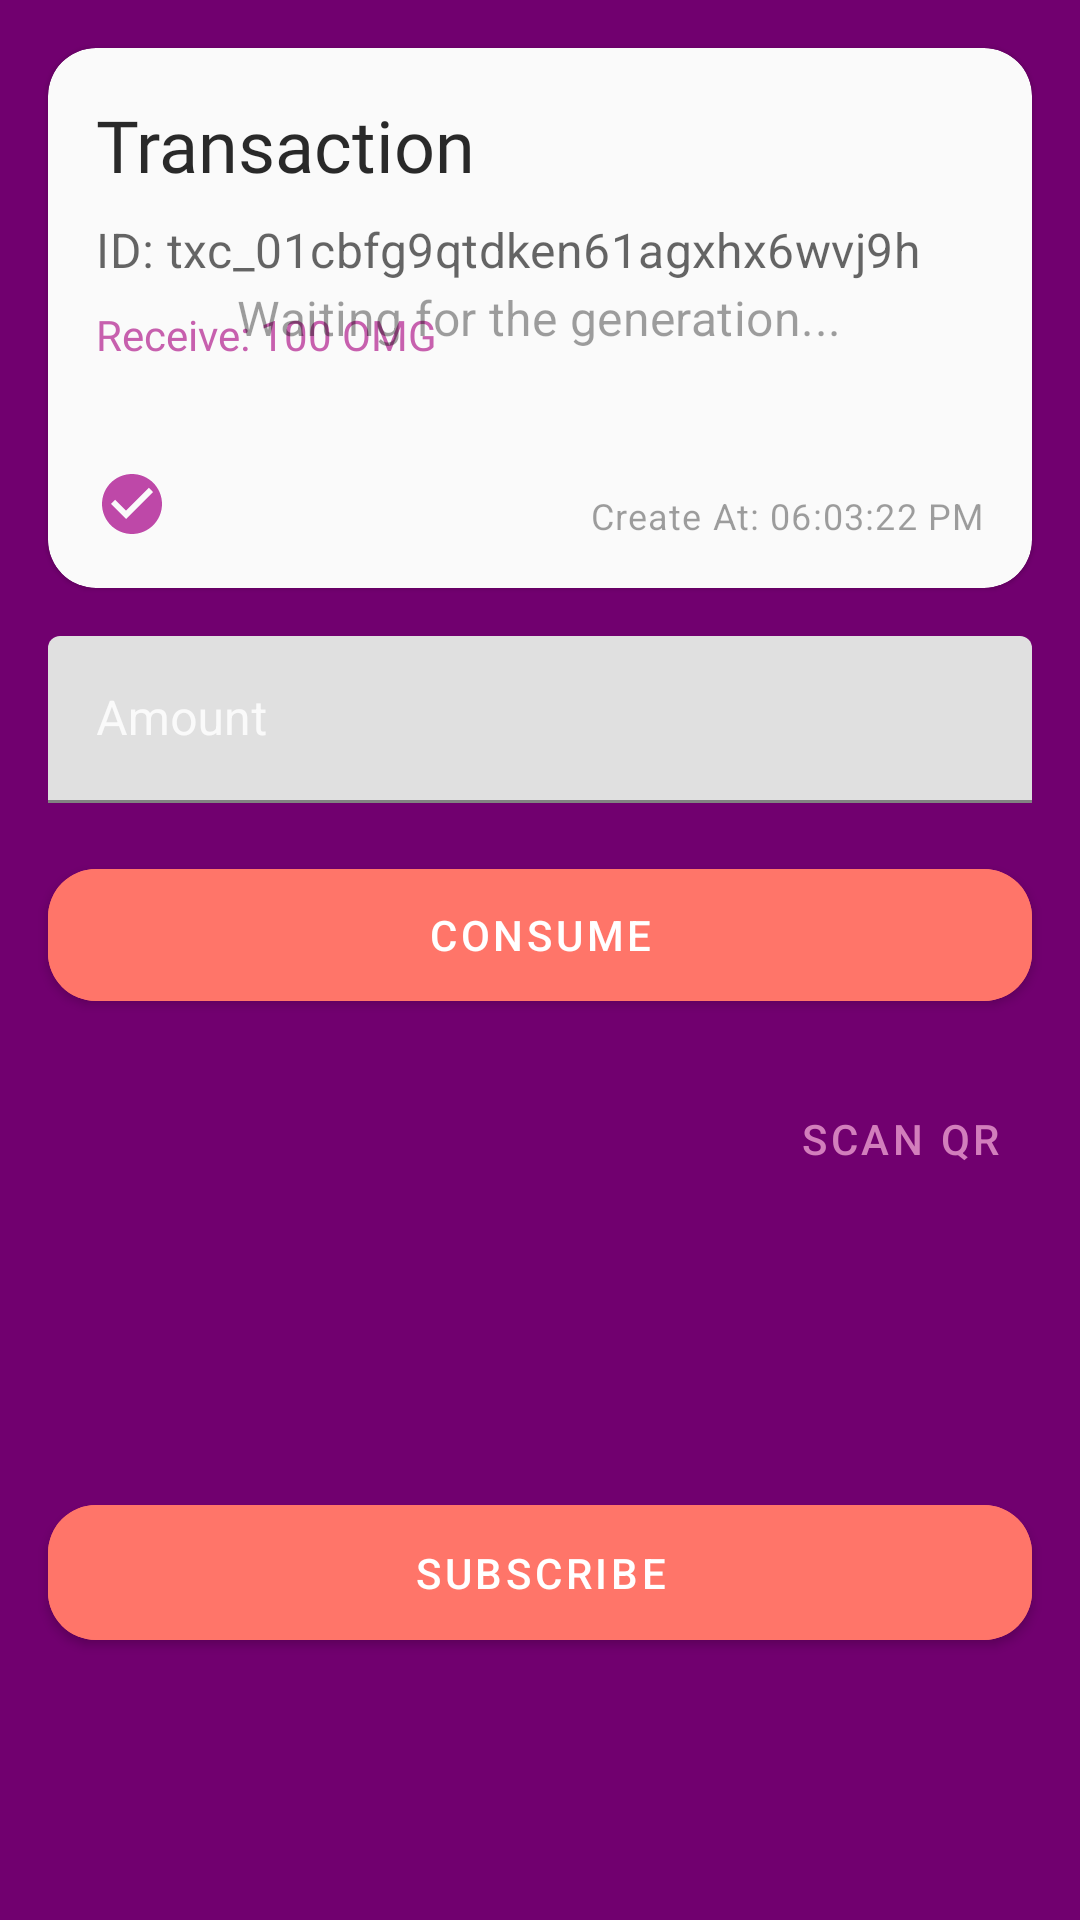

Write the Android layout XML for this screen, with the resource values it uses.
<!-- AndroidManifest.xml: application theme AppTheme -->
<!-- res/layout/fragment_consumer.xml -->
<?xml version="1.0" encoding="utf-8"?>
<android.support.constraint.ConstraintLayout xmlns:android="http://schemas.android.com/apk/res/android"
    xmlns:app="http://schemas.android.com/apk/res-auto"
    xmlns:tools="http://schemas.android.com/tools"
    android:id="@+id/layoutRootConsumer"
    android:layout_width="match_parent"
    android:layout_height="match_parent"
    android:background="@color/primary800Color"
    tools:layout_editor_absoluteY="25dp">

    <android.support.design.widget.TextInputLayout
        android:id="@+id/tilAmount"
        style="@style/Widget.MaterialComponents.TextInputLayout.OutlineBox"
        android:layout_width="match_parent"
        android:layout_height="wrap_content"
        android:layout_marginStart="16dp"
        android:layout_marginTop="16dp"
        android:layout_marginEnd="16dp"
        android:outlineSpotShadowColor="@color/primaryTextColor"
        android:textColorHint="@color/primaryTextColor"
        app:boxStrokeColor="@color/primaryTextColor"
        app:layout_constraintEnd_toEndOf="parent"
        app:layout_constraintStart_toStartOf="parent"
        app:layout_constraintTop_toBottomOf="@+id/cardViewTransaction">

        <android.support.design.widget.TextInputEditText
            android:id="@+id/etAmount"
            android:layout_width="match_parent"
            android:layout_height="wrap_content"
            android:hint="@string/amount"
            android:inputType="numberDecimal"
            android:outlineSpotShadowColor="@color/primaryTextColor"
            android:textColor="@color/primaryTextColor"
            android:textColorHint="@color/primaryTextColor"
            app:layout_constraintEnd_toEndOf="parent"
            app:layout_constraintStart_toStartOf="parent"
            app:layout_constraintTop_toBottomOf="parent" />

    </android.support.design.widget.TextInputLayout>

    <android.support.design.button.MaterialButton
        android:id="@+id/btnConsume"
        style="@style/Widget.MaterialComponents.Button"
        fontFamily="@font/raleway_semibold"
        android:layout_width="match_parent"
        android:layout_height="56dp"
        android:layout_marginStart="16dp"
        android:layout_marginTop="16dp"
        android:layout_marginEnd="16dp"
        android:backgroundTint="@drawable/state_button"
        android:text="@string/consume"
        app:cornerRadius="16dp"
        app:layout_constraintEnd_toEndOf="parent"
        app:layout_constraintStart_toStartOf="parent"
        app:layout_constraintTop_toBottomOf="@+id/tilAmount" />

    <android.support.design.card.MaterialCardView
        android:id="@+id/cardViewTransaction"
        android:layout_width="match_parent"
        android:layout_height="180dp"
        android:layout_marginStart="16dp"
        android:layout_marginTop="16dp"
        android:layout_marginEnd="16dp"
        app:cardBackgroundColor="#fafafa"
        app:cardCornerRadius="16dp"
        app:layout_constraintEnd_toEndOf="parent"
        app:layout_constraintStart_toStartOf="parent"
        app:layout_constraintTop_toTopOf="parent"
        app:strokeColor="#d7c4d1">

        <TextView
            android:id="@+id/tvTitle"
            style="@style/TextHeadline5"
            android:layout_width="wrap_content"
            android:layout_height="wrap_content"
            android:layout_margin="16dp"
            android:text="Transaction" />

        <include
            android:id="@+id/layoutTransaction"
            layout="@layout/layout_transaction" />

        <TextView
            android:id="@+id/tvEmpty"
            style="@style/TextAppearance.MaterialComponents.Subtitle1"
            android:layout_width="wrap_content"
            android:layout_height="wrap_content"
            android:layout_gravity="center"
            android:alpha="0.38"
            android:fontFamily="@font/raleway_semibold"
            android:text="@string/empty"
            android:textColor="@color/secondaryTextColor"
            android:visibility="visible" />

    </android.support.design.card.MaterialCardView>

    <android.support.design.button.MaterialButton
        android:id="@+id/btnSubscribe"
        style="@style/Widget.MaterialComponents.Button"
        fontFamily="@font/raleway_semibold"
        android:layout_width="0dp"
        android:layout_height="57dp"
        android:layout_marginStart="16dp"
        android:layout_marginTop="156dp"
        android:layout_marginEnd="16dp"
        android:backgroundTint="@drawable/state_button"
        android:text="@string/subscribe"
        app:cornerRadius="16dp"
        app:layout_constraintEnd_toEndOf="parent"
        app:layout_constraintStart_toStartOf="parent"
        app:layout_constraintTop_toBottomOf="@+id/btnConsume" />

    <android.support.design.button.MaterialButton
        android:id="@+id/btnScanQR"
        style="@style/Widget.MaterialComponents.Button.TextButton"
        fontFamily="@font/raleway_semibold"
        android:layout_width="0dp"
        android:layout_height="wrap_content"
        android:layout_marginTop="16dp"
        android:layout_marginEnd="16dp"
        android:text="Scan QR"
        android:textColor="@color/primaryLightColor"
        app:cornerRadius="16dp"
        app:layout_constraintEnd_toEndOf="parent"
        app:layout_constraintTop_toBottomOf="@+id/btnConsume" />

</android.support.constraint.ConstraintLayout>
<!-- res/layout/layout_transaction.xml (included above) -->
<?xml version="1.0" encoding="utf-8"?>
<android.support.constraint.ConstraintLayout xmlns:android="http://schemas.android.com/apk/res/android"
    xmlns:app="http://schemas.android.com/apk/res-auto"
    xmlns:tools="http://schemas.android.com/tools"
    android:layout_width="match_parent"
    android:layout_height="match_parent"
    tools:showIn="@layout/activity_main">

    <TextView
        android:id="@+id/tvTitle"
        style="@style/TextHeadline5"
        android:layout_width="wrap_content"
        android:layout_height="wrap_content"
        android:layout_margin="16dp"
        android:layout_marginStart="8dp"
        android:layout_marginTop="8dp"
        android:text="Transaction"
        android:visibility="invisible"
        app:layout_constraintStart_toStartOf="parent"
        app:layout_constraintTop_toTopOf="parent" />


    <TextView
        android:id="@+id/tvId"
        style="@style/TextMediumEmphasizeSubtitle1"
        android:layout_width="wrap_content"
        android:layout_height="wrap_content"
        android:layout_marginStart="16dp"
        android:layout_marginTop="8dp"
        android:text="ID: txc_01cbfg9qtdken61agxhx6wvj9h"
        app:layout_constraintStart_toStartOf="parent"
        app:layout_constraintTop_toBottomOf="@+id/tvTitle"
        tools:text="ID: txc_01cbfg9qtdken61agxhx6wvj9h" />

    <TextView
        android:id="@+id/tvAmount"
        style="@style/MaterialButton"
        android:layout_width="wrap_content"
        android:layout_height="wrap_content"
        android:layout_marginStart="16dp"
        android:layout_marginTop="8dp"
        android:text="Receive: 100 OMG"
        android:textColor="@color/primaryColor"
        app:layout_constraintStart_toStartOf="parent"
        app:layout_constraintTop_toBottomOf="@+id/tvId"
        tools:text="Receive: 100 OMG" />

    <ImageView
        android:id="@+id/ivCheck"
        android:layout_width="wrap_content"
        android:layout_height="wrap_content"
        android:layout_margin="16dp"
        android:src="@drawable/ic_check_circle_purple_300_24dp"
        app:layout_constraintBottom_toBottomOf="parent"
        app:layout_constraintStart_toStartOf="parent" />

    <TextView
        android:id="@+id/tvCreatedAt"
        style="@style/Caption"
        android:layout_width="wrap_content"
        android:layout_height="wrap_content"
        android:layout_marginEnd="16dp"
        android:layout_marginBottom="16dp"
        android:text="Create At: 06:03:22 PM"
        app:layout_constraintBottom_toBottomOf="parent"
        app:layout_constraintEnd_toEndOf="parent" />

</android.support.constraint.ConstraintLayout>
<!-- res/layout/activity_main.xml (included above) -->
<?xml version="1.0" encoding="utf-8"?>
<FrameLayout xmlns:android="http://schemas.android.com/apk/res/android"
    xmlns:app="http://schemas.android.com/apk/res-auto"
    xmlns:tools="http://schemas.android.com/tools"
    android:id="@+id/layoutRoot"
    android:layout_width="match_parent"
    android:layout_height="match_parent"
    android:background="@color/primary800Color"
    tools:context=".MainActivity">

    <android.support.v4.view.ViewPager
        android:id="@+id/viewPager"
        android:layout_width="match_parent"
        android:layout_height="match_parent">

        <android.support.design.widget.TabLayout
            android:id="@+id/tabLayout"
            style="@style/Widget.MaterialComponents.TabLayout.Colored"
            android:layout_width="match_parent"
            android:layout_height="wrap_content"
            app:tabMode="fixed" />

    </android.support.v4.view.ViewPager>


</FrameLayout>
<!-- resources referenced by this layout -->
<resources>
  <color name="primary800Color">#71006f</color>
  <color name="primaryColor">#be48a2</color>
  <color name="primaryLightColor">#d27ebc</color>
  <color name="primaryTextColor">#fafafa</color>
  <color name="secondaryTextColor">#000000</color>
  <!-- drawable ic_check_circle_purple_300_24dp (drawable) -->
  <?xml version="1.0" encoding="UTF-8" standalone="no"?>
  <vector xmlns:android="http://schemas.android.com/apk/res/android" android:height="24dp" android:viewportHeight="24.0" android:viewportWidth="24.0" android:width="24dp">
      <path android:fillColor="#BE48A8" android:pathData="M12,2C6.48,2 2,6.48 2,12s4.48,10 10,10 10,-4.48 10,-10S17.52,2 12,2zM10,17l-5,-5 1.41,-1.41L10,14.17l7.59,-7.59L19,8l-9,9z"/>
  </vector>
  <!-- drawable state_button (drawable) -->
  <?xml version="1.0" encoding="utf-8"?>
  <selector xmlns:android="http://schemas.android.com/apk/res/android">
      <item android:color="@color/secondaryColor" android:state_selected="false" />
      <item android:color="@color/primaryLightColor" android:state_enabled="false" />
      <item android:color="@color/primaryDarkColor" />
  </selector>
  <string name="amount">Amount</string>
  <string name="consume">Consume</string>
  <string name="empty">Waiting for the generation...</string>
  <string name="subscribe">Subscribe</string>
  <style name="Caption" parent="TextAppearance.MaterialComponents.Caption">
          <item name="android:alpha">0.38</item>
          <item name="android:textColor">@color/secondaryTextColor</item>
          <item name="android:fontFamily">@font/raleway_semibold</item>
      </style>
  <style name="MaterialButton" parent="TextAppearance.MaterialComponents.MaterialButton">
          <item name="android:alpha">0.87</item>
          <item name="android:textColor">@color/secondaryTextColor</item>
          <item name="android:fontFamily">@font/raleway_semibold</item>
      </style>
  <style name="TextHeadline5" parent="TextAppearance.MaterialComponents.Headline5">
          <item name="android:alpha">0.84</item>
          <item name="android:textColor">@color/secondaryTextColor</item>
          <item name="fontFamily">@font/raleway_black</item>
      </style>
  <style name="TextMediumEmphasizeSubtitle1" parent="TextAppearance.MaterialComponents.Subtitle1">
          <item name="android:alpha">0.60</item>
          <item name="android:textColor">@color/secondaryTextColor</item>
          <item name="android:fontFamily">@font/raleway_medium</item>
      </style>
  <style name="AppTheme" parent="Theme.MaterialComponents.Light.NoActionBar">
          <item name="colorPrimaryLight">@color/primaryLightColor</item>
          <item name="colorPrimary">@color/primaryColor</item>
          <item name="colorPrimaryDark">@color/primaryDarkColor</item>
          <item name="colorSecondary">@color/primaryColor</item>
          <item name="colorSecondaryLight">@color/primaryLightColor</item>
          <item name="colorSecondaryDark">@color/primaryDarkColor</item>
      </style>
  <color name="secondaryColor">#ff7569</color>
  <color name="primaryDarkColor">#ae0a8f</color>
</resources>
